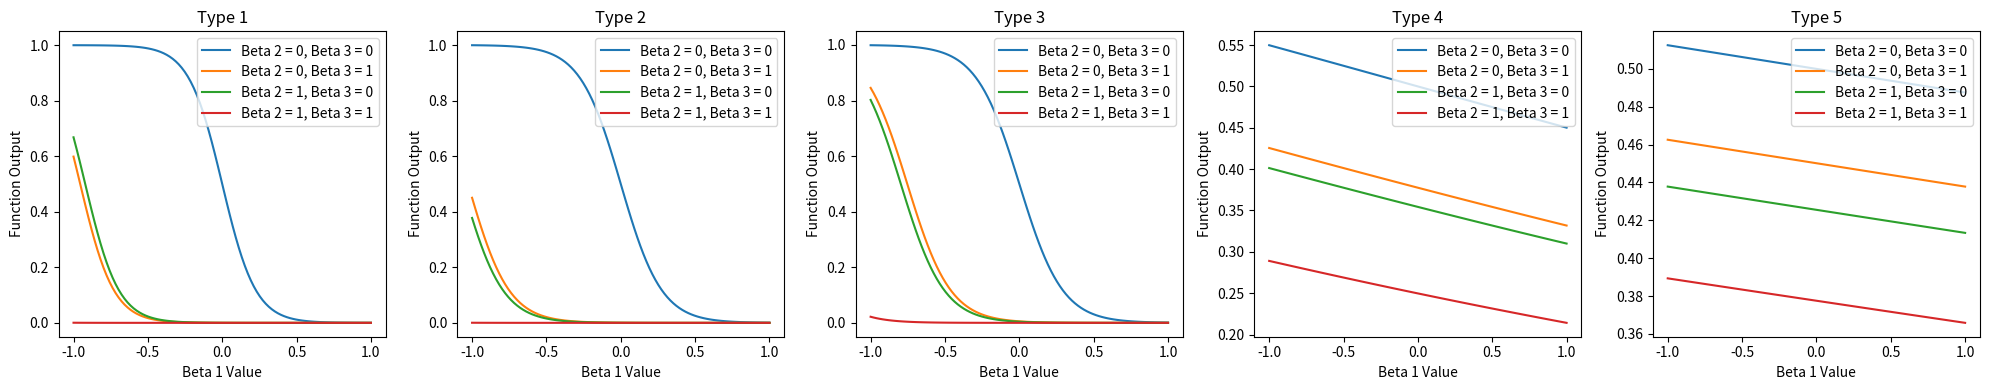

Here is the Python script that generated this plot:
import numpy as np
import matplotlib.pyplot as plt


def logistic_function(x, betas):
    return 1 / (1 + np.exp(-np.dot(betas, x)))


HIGHTEST = [
    {0: 0, 1: 0.0, 2: 0.0, 3: 0, 4: 0},
    [-8.9, -7.3, -6.9, -0.2, -0.05],
    {0: -8.2, 1: -7.8, 2: -5.5, 3: -0.6, 4: -0.3},
    {0: -8.5, 1: -7.5, 2: -5.2, 3: -0.5, 4: -0.2}
]

# Convertir los diccionarios en listas para facilitar el cálculo
betas = [list(beta.values()) if isinstance(beta, dict) else beta for beta in HIGHTEST]

# Nuevo rango para variar beta 1
beta_1_range = np.linspace(-1, 1, 100)  # Variando de -1 a 1

# Nuevos ajustes en la interpretación de los datos de betas
beta_0 = list(HIGHTEST[0].values())  # Beta 0 (intercept)
beta_1 = HIGHTEST[1]  # Beta 1
beta_2 = list(HIGHTEST[2].values())  # Beta 2
beta_3 = list(HIGHTEST[3].values())  # Beta 3

# Preparación para la generación de gráficos
fig, axs = plt.subplots(1, 5, figsize=(20, 4))  # 5 gráficos para 5 tipos de nodos

# Generación de gráficos para cada tipo de nodo
for i in range(5):
    for beta_2_val in [0, 1]:
        for beta_3_val in [0, 1]:
            # Valores de la función logística para la combinación actual de beta 2 y beta 3
            y_values = [logistic_function([1, val, beta_2_val, beta_3_val],
                                          [beta_0[i], beta_1[i], beta_2[i], beta_3[i]])
                        for val in beta_1_range]
            axs[i].plot(beta_1_range, y_values, label=f'Beta 2 = {beta_2_val}, Beta 3 = {beta_3_val}')

    axs[i].set_title(f'Type {i+1}')
    axs[i].set_xlabel('Beta 1 Value')
    axs[i].set_ylabel('Function Output')
    axs[i].legend()

plt.tight_layout()
plt.show()


